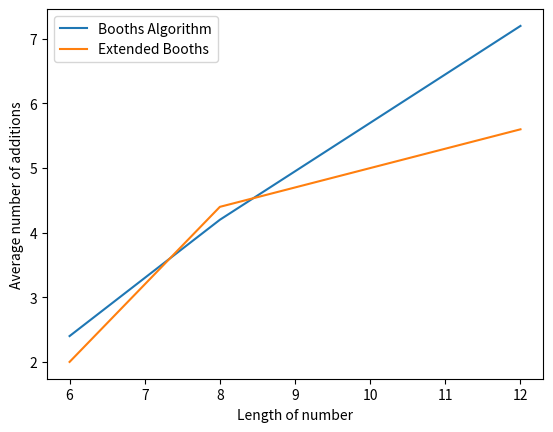

Here is the Python script that generated this plot:
# [redacted]

# This file implements a simulated Booth's algorithm and tracks the number of
# iterations and number of addition and subtraction operations that must be
# performed in both Booth's and extended Booth's in order to quantify their
# performances.

#Import libraries
import copy #Imported to deep copy lists
import matplotlib.pyplot as plt #Imported to auto generate graphs


#Function to run Booths algorithm
def booths(num1, num2):
    #Output
    print("Booths algorithm: ", bin_to_str(num1), " ", bin_to_str(num2))

    #Counters for the number of additions and subtractions performed
    add_ctr = 0
    sub_ctr = 0
    #Counter for the number of iterations needed
    iter_ctr = len(num1)

    #Turn the multiplier into a double register
    for i in range(len(num2)):
        num1.insert(0,0)
    num1.append(0)

    #Loop through once for each entry in our original num1 input and check the last 2 bits
    for i in range(iter_ctr):
        #If 01 then we add and shift
        if num1[-2:] == [0,1]:
            print(bin_to_str(num1), '\t', bin_to_str(num1[-2:]), "add & shift")

            #Increment the counter of the number of additions performed
            add_ctr += 1

            #Add num2 to the upper bits of num1
            num1 = add_Nums(num1[:len(num2)],num2)[-len(num2):]+num1[len(num2):]

            #Then shift right by removing the right most bit
            num1.pop()
            num1.insert(0,num1[0])

        #If 10 then we subtract and shift
        elif num1[-2:] == [1,0]:
            print(bin_to_str(num1), '\t', bin_to_str(num1[-2:]), "subtract & shift")

            #Increment the counter of the number of subtractions performed
            sub_ctr += 1

            #Add the complement of num2
            num1 = add_Nums(num1[:len(num2)],complement(num2))[-len(num2):]+num1[len(num2):]

            #Then shift right by removing the right most bit
            num1.pop()
            num1.insert(0,num1[0])

        #If 00 or 11 then we shift right
        else:
            print(bin_to_str(num1), '\t', bin_to_str(num1[-2:]), "shift")
            num1.pop()
            num1.insert(0,num1[0])        

    #Remove extra bit at the end
    num1.pop()

    #Return the list, num of iterations, and num of additions
    return num1, iter_ctr, add_ctr+sub_ctr


#Function to run Extended Booths algorithm
def extended_booths(num1, num2):
    #Output
    print("Extended Booths algorithm: ", bin_to_str(num1), " ", bin_to_str(num2))

    #Counters for the number of additions and subtractions performed
    add_ctr = 0
    sub_ctr = 0
    #Counter for the number of iterations needed
    iter_ctr = int(len(num1) / 2)

    #Turn the multiplier into a double register with extended '0' to the right
    for i in range(len(num2)):
        num1.insert(0,0)
    num1.append(0)

    #Loop through once for every two bits in num1 and check the last 3 bits
    for i in range(iter_ctr):
        # If 001 or 010 then we add multiplicand
        if num1[-3:] == [0,0,1] or num1[-3:] == [0,1,0]:
            print(bin_to_str(num1), '\t', bin_to_str(num1[-3:]), "add & shift")

            #Increment the counter of the number of additions performed
            add_ctr += 1

            #Add num2 to the upper bits of num1
            num1 = add_Nums(num1[:len(num2)],num2)[-len(num2):]+num1[len(num2):]

        # If 011 we add 2* multiplicand
        elif num1[-3:] == [0,1,1]:
            print(bin_to_str(num1), '\t', bin_to_str(num1[-3:]), "add 2* & shift")

            #Increment the counter of the number of additions performed
            add_ctr += 2

            #Add num2 to the upper bits of num1 twice
            num1 = add_Nums(num1[:len(num2)],num2)[-len(num2):]+num1[len(num2):]
            num1 = add_Nums(num1[:len(num2)],num2)[-len(num2):]+num1[len(num2):]

        # If 100 we subtract 2* multiplicand
        elif num1[-3:] == [1,0,0]:
            print(bin_to_str(num1), '\t', bin_to_str(num1[-3:]), "subtract 2* & shift")

            #Increment the counter of the number of subtractions performed
            sub_ctr += 2

            #Add the complement of num2 twice
            num1 = add_Nums(num1[:len(num2)],complement(num2))[-len(num2):]+num1[len(num2):]
            num1 = add_Nums(num1[:len(num2)],complement(num2))[-len(num2):]+num1[len(num2):]

        # If 101 or 110 we subtract multiplicand
        elif num1[-3:] == [1,0,1] or num1[-3:] == [1,1,0]:
            print(bin_to_str(num1), '\t', bin_to_str(num1[-3:]), "subtract & shift")

            #Increment the counter of the number of subtractions performed
            sub_ctr += 1

            #Add the complement of num2
            num1 = add_Nums(num1[:len(num2)],complement(num2))[-len(num2):]+num1[len(num2):]

        # If 000 or 111 we just shift
        else:
            print(bin_to_str(num1), '\t', bin_to_str(num1[-3:]), "shift")
        
        # After taking an action, arithmetic shift right two bit positions
        num1.pop()
        num1.pop()
        num1.insert(0,num1[0])
        num1.insert(0,num1[0])

    #Remove extra bit at the end
    num1.pop()
   
    #Return the list, num of iterations, and num of additions
    return num1, iter_ctr, add_ctr+sub_ctr


#Function to add bits
def add_Bits(bit1, bit2, carry_bit):
    #The sum is equal to the XOR of all bits
    sum_Bit = bit1 ^ bit2 ^ carry_bit
    #And the carry out is (a XOR b AND c) OR (a AND b)
    carry_Out = (bit1^bit2) & carry_bit | bit1 & bit2
    return sum_Bit, carry_Out


#Function to add two binary numbers and return a list of int
def add_Nums(num1, num2):
    #Initialize a list to hold the sum
    sum_result=[]
    #Initialize a single bit to hold the result and carry
    result = 0
    carry_bit = 0

    #Loop through the two numbers from right to left
    for i in range(len(num1))[::-1]:
        #Add the bits and insert into the sum
        result, carry_bit = add_Bits(num1[i],num2[i],carry_bit)
        sum_result.insert(0,result)
       
    #Append the carry to the result if it exists
    if carry_bit:
        sum_result.insert(0,carry_bit)
   
    #Return the sum
    return sum_result


#Function to get the complement of a number
def complement(num):
    #Create a copy of the binary number
    comp = copy.deepcopy(num)
   
    #Initialize a counter to the last index of the number
    ctr = len(comp)-1

    #Loop from the right of the number
    while(ctr>=0 and comp[ctr] != 1):
        ctr-=1

    #Skip the first 1
    ctr-=1

    #Check for remaining numbers
    if ctr>=0:
        while(ctr>=0):
            #Invert the bit
            if comp[ctr] == 1:
                comp[ctr] = 0
            else:
                comp[ctr] = 1
           
            ctr-=1

    #If the only 1 was the left most bit, extend by a 0 to the left
    else:
        comp.insert(0,0)
       
    return comp


#Function to turn the binary number into a string
def bin_to_str(bin):
    #Take the input list, cast each integer as a character,
    output = "".join(list(map(str, bin)))
    return output


#Main function
def main():
    # Tracker variables
    booths_addition_counts = []
    ext_addition_counts = []
    
    booths_iteration_counts = []
    ext_iteration_counts = []
    
    multiplier_lengths = []

    booths_Vals = []
    ext_Vals = []
    n = []
    sum_Ext = 0
    sum_Booths = 0

    #Two lists using the given test data
    multipliers  =  ['1110','0101','111111','101110','111011','00011111','11010111','01010101','01110111','01111000',
        '0101010101','1100111011','1001101110','010101010101','001111100111','101010101010','111001110000']
    multiplicands = ['1111','0101','111111','110111','100011','01010101','01010101','11010111','00110011','01110111',
        '0101010101','1001110000','0101111010','010101010101','000011111111','101010101010','000011111111']

    #Loop for each multiplier
    for i in range(len(multipliers)):
        #Create a list of binary bits for the multiplier and multiplicand
        multiplier = list(map(int, multipliers[i]))
        multiplicand = list(map(int, multiplicands[i]))

        multiplier_lengths.append(len(multiplier))

        #Call booths on multiplier and multiplicand
        booths_Result, booths_Iterations, booths_count = booths(multiplier, multiplicand)
        booths_addition_counts.append(booths_count)
        booths_iteration_counts.append(booths_Iterations)

        #Print the result obtained from Booths
        print("Booths Algorithm result:", bin_to_str(booths_Result[2:]), '\n')

        #Call extended Booths on multiplier and multiplicand
        multiplier = list(map(int, multipliers[i]))
        multiplicand = list(map(int, multiplicands[i]))
        ext_Result, ext_Iterations, ext_count = extended_booths(multiplier, multiplicand)
        ext_addition_counts.append(ext_count)
        ext_iteration_counts.append(ext_Iterations)

        #Print the result
        print("Extended Booths result:", bin_to_str(ext_Result[2:]), '\n')

        #Print the full results
        print("Booths Algorithm:\tIterations: ", booths_Iterations, "\tAdditions: ", booths_count)
        print("Extended Booths:\tIterations: ", ext_Iterations, "\tAdditions: ", ext_count, "\n\n")

        #Add these to the running averages for the graph
        sum_Booths += booths_count
        sum_Ext += ext_count

        #Update the graph as the length changes every 5 intervals
        if (i+1)%5 == 0:
            #Add the average to the ext_Vals and boothVals series
            ext_Vals.append(sum_Ext/5)
            booths_Vals.append(sum_Booths/5)

            #And add the input length at which those values occurred to the n series
            n.append(len(multipliers[i]))

            #Then reset the counters to restart with the next set.
            sum_Booths=0
            sum_Ext=0

    print("Lengths:", multiplier_lengths)
    print("Booths additions:", booths_addition_counts)
    print("Booths iterations:", booths_iteration_counts)
    print("Ext additions:", ext_addition_counts)
    print("Ext iterations:", ext_iteration_counts)


    #Plot lines for the two algorithms
    plt.plot(n,booths_Vals, label = "Booths Algorithm")
    plt.plot(n,ext_Vals, label = "Extended Booths")

    #Lable axis
    plt.xlabel("Length of number")
    plt.ylabel("Average number of additions")

    #Print graphs
    plt.legend()
    plt.show()


if __name__ == "__main__":
    main()